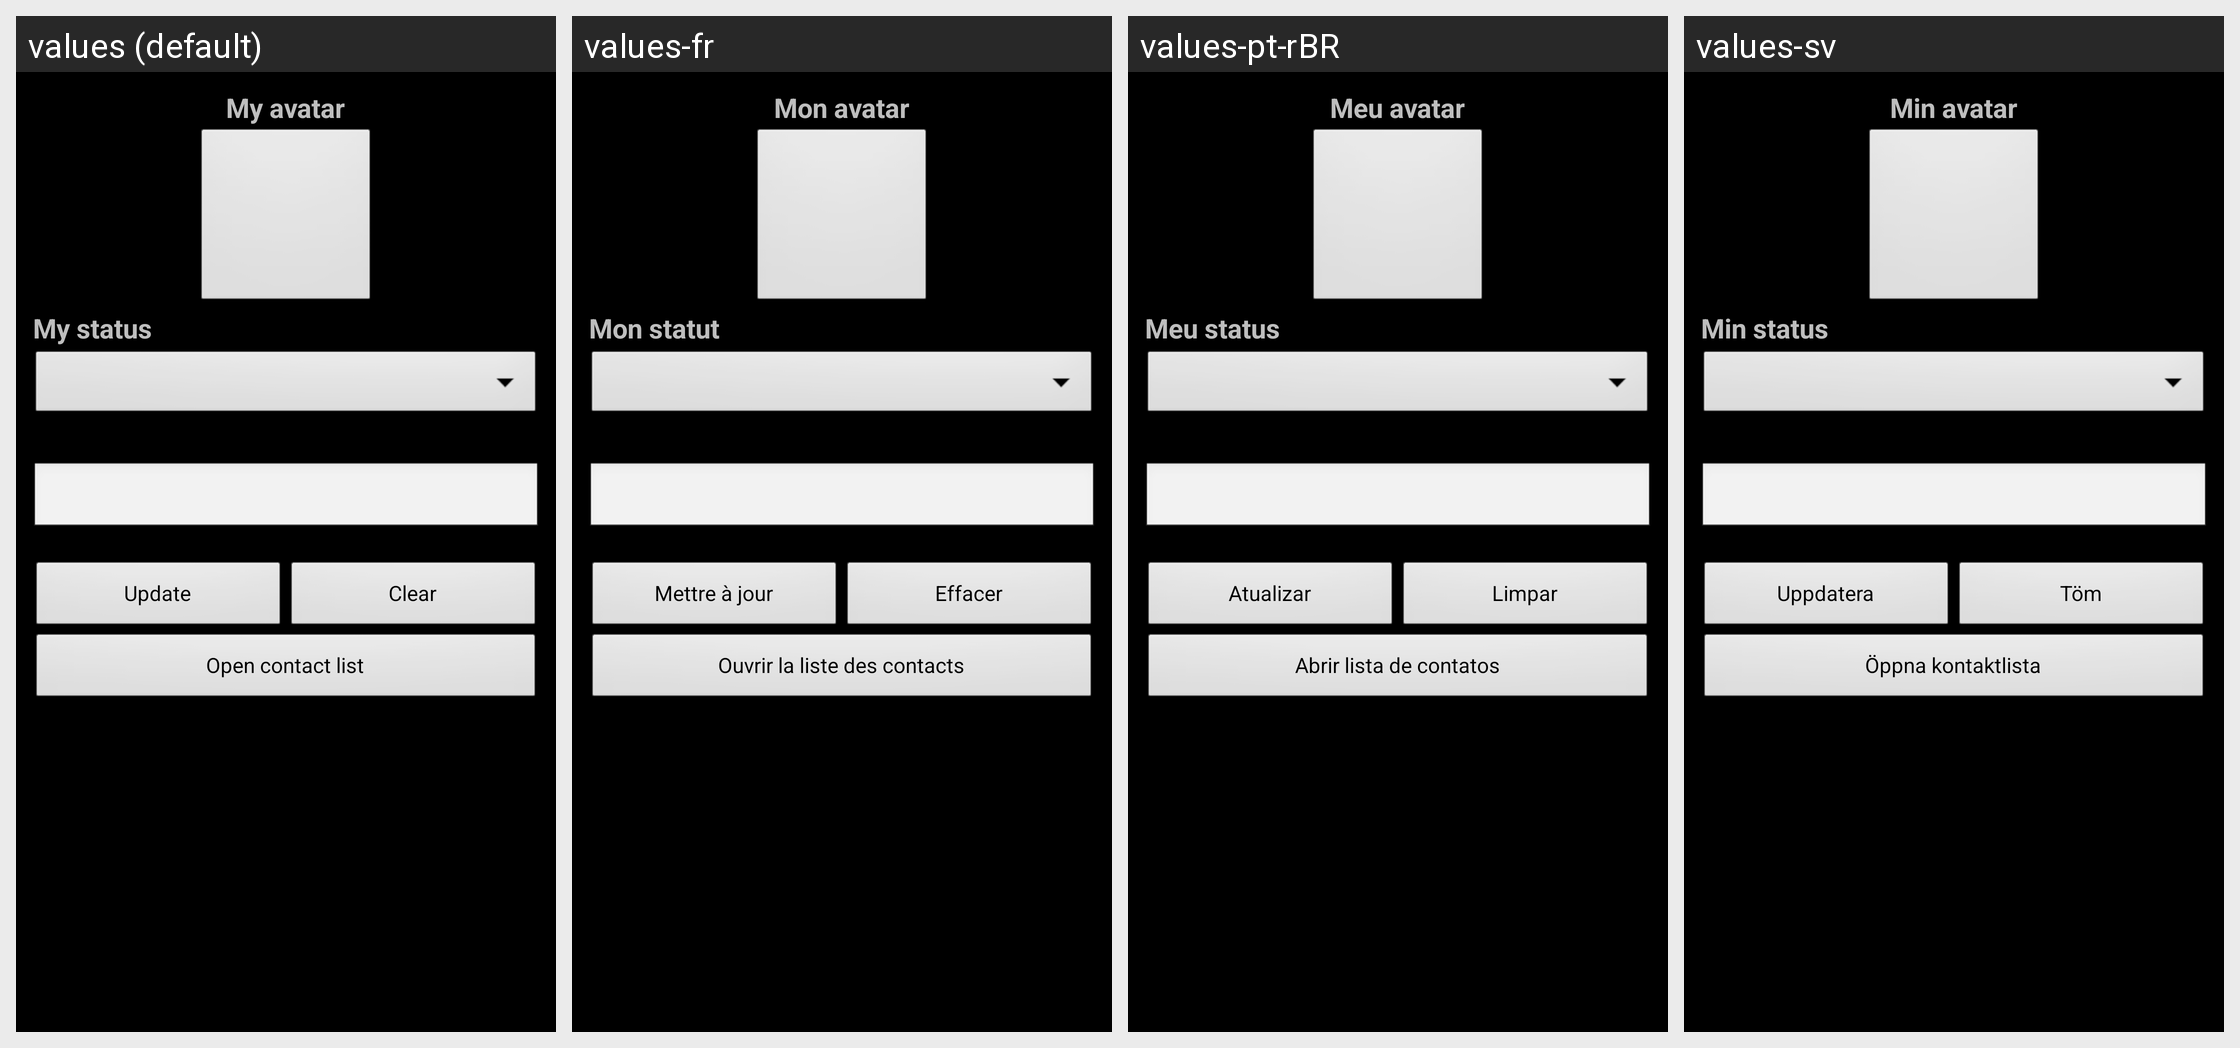

For this localized Android screen grid, give each drawn string resource with its value in every locale shown.
Android screen res/layout/changestatus.xml rendered under 4 locales, left to right: values (default), values-fr, values-pt-rBR, values-sv. Device: Nexus 5 (rendered at 1080×1920; each locale shown at half size, 540×960, under a caption strip naming it); theme Theme.BEEM.Default.
Other locales in the repository, not shown: values-de, values-es, values-it, values-nb, values-ru, values-zh-rCN.
Strings drawn on this screen, with the default value and each locale's value (text and hints the layout hard-codes, and strings that could not be matched under every locale, appear in the picture but are not listed):

my_avatar
  values: My avatar
  values-fr: Mon avatar
  values-pt-rBR: Meu avatar
  values-sv: Min avatar

ChangeStatusType
  values: My status
  values-fr: Mon statut
  values-pt-rBR: Meu status
  values-sv: Min status

UpdateButton
  values: Update
  values-fr: Mettre à jour
  values-pt-rBR: Atualizar
  values-sv: Uppdatera

ClearButton
  values: Clear
  values-fr: Effacer
  values-pt-rBR: Limpar
  values-sv: Töm

OpenContactList
  values: Open contact list
  values-fr: Ouvrir la liste des contacts
  values-pt-rBR: Abrir lista de contatos
  values-sv: Öppna kontaktlista
